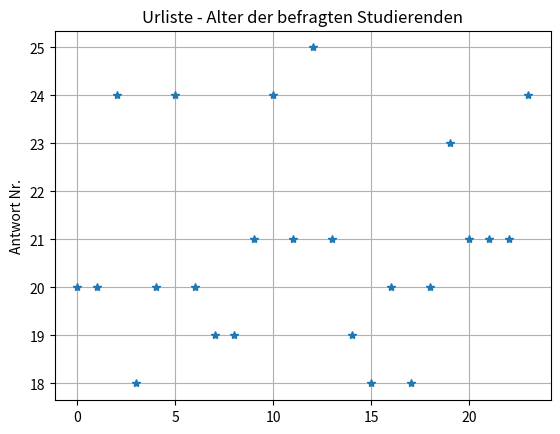
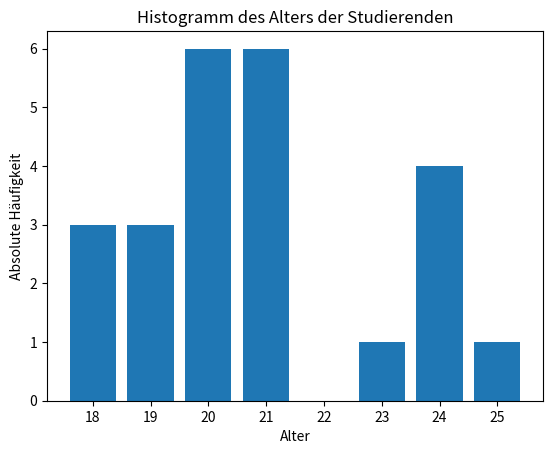

Python code for these plots, in order:
# -*- coding: utf-8 -*-
"""
4_intro_matplotlib.py

fourth Python file for quickstarting stochastic calculations for 
lectures "Stochastik" and "Mathematik 2" at HTWG Konstanz

v1.0: 03/2024
v1.1: 09/2025 minor edits and clarifications

@author: bstaehle copied and adapted from Julian Walter
Barbara Staehle, HTWG Konstanz
bstaehle@htwg-konstanz.de


"""

import matplotlib.pyplot as plt
import numpy as np

# %% Matplotlib
# Matplotlib was designed as a graph package for python to cloesly resemble MATLAB graphs 
# check out https://matplotlib.org/ to see what is possible!


# student ages 
print('')
ages = [20, 20, 24, 18, 20, 24, 20, 19, 19, 21, 24, 21, 25, 21, 19, 18, 20, 18, 20, 23, 21, 21, 21, 24]
print('Urliste with your ages: ', ages)

# %% have a look at the raw data
plt.figure()          # Create new figure

# plot the urliste with the index on the x-axis and Stars as markers 
plt.plot(ages,'*')

# try this one - it will connect the edges via a line (not reasonable in
# this case
# plot(ages)

plt.grid(True) 
plt.ylabel('Alter')
plt.ylabel('Antwort Nr.')
plt.title('Urliste - Alter der befragten Studierenden')
plt.show()


# %% there are various ways to plot histograms in Python
# I prefer this one
values, counts = np.unique(ages,return_counts=True)

plt.figure()          # Create new figure
plt.bar(values,counts)
plt.xlabel('Alter')
plt.ylabel('Absolute Häufigkeit')
plt.title('Histogramm des Alters der Studierenden')
plt.show()


